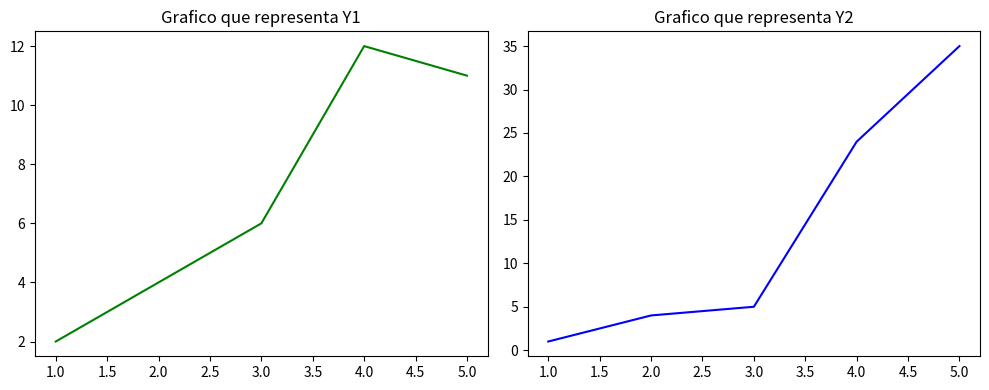

This figure's Python source:
import matplotlib.pyplot as plt

x = [1,2,3,4,5]
y1 = [2,4,6,12,11]
y2 = [1,4,5,24,35]

plt.figure(figsize=(10,4))
plt.subplot(1,2,1)
plt.plot(x, y1, color="Green")
plt.title ("Grafico que representa Y1")

plt.subplot(1,2,2)
plt.plot(x, y2, color="Blue")
plt.title("Grafico que representa Y2")

plt.tight_layout()
plt.show()
